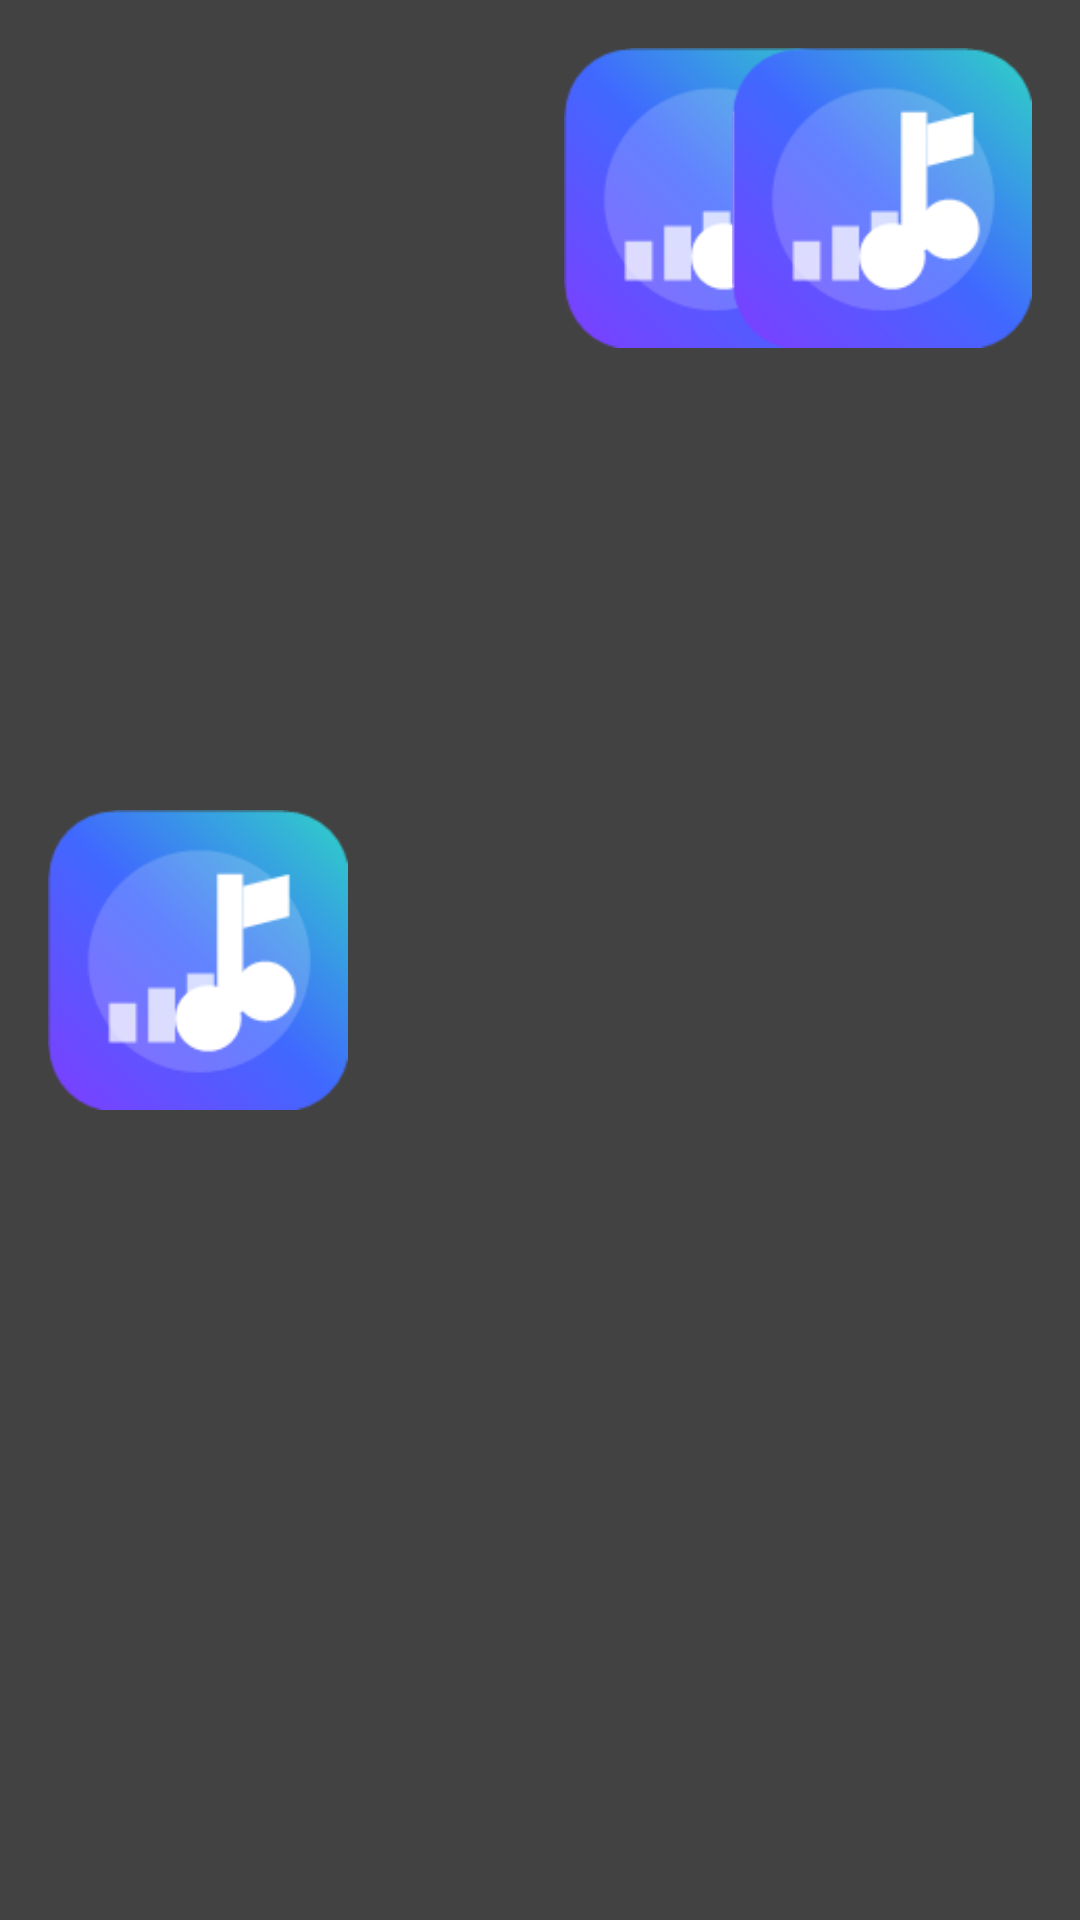

This screen was rendered from an Android layout file. Write that file and the resources it references.
<!-- AndroidManifest.xml: application theme Theme.LearnAndroid -->
<!-- res/layout/notification_view_layout.xml -->
<?xml version="1.0" encoding="utf-8"?>
<LinearLayout xmlns:android="http://schemas.android.com/apk/res/android"
    xmlns:app="http://schemas.android.com/apk/res-auto"
    android:id="@+id/cl_music_player"
    android:layout_width="match_parent"
    android:layout_height="wrap_content"
    android:background="@color/cardview_dark_background"
    android:orientation="horizontal">

    <ImageView
        android:id="@+id/iv_music_icon"
        android:layout_width="100dp"
        android:layout_height="100dp"
        android:layout_gravity="center"
        android:scaleType="fitXY"
        android:layout_marginLeft="16dp"
        android:src="@mipmap/ic_launcher" />

    <LinearLayout
        android:orientation="vertical"
        android:layout_weight="1"
        android:layout_width="0dp"
        android:layout_height="wrap_content">
        <FrameLayout
            android:layout_width="match_parent"
            android:layout_height="wrap_content"
            android:layout_weight="1"
            >
            <ImageView
                android:id="@+id/iv_music_last_song"
                android:layout_width="100dp"
                android:layout_height="100dp"
                android:layout_margin="16dp"
                android:layout_gravity="left|center_vertical"
                android:src="@drawable/default_image_round" />

            <ImageView
                android:id="@+id/iv_music_play"
                android:layout_width="100dp"
                android:layout_height="100dp"
                android:layout_margin="16dp"
                android:src="@mipmap/ic_launcher"
                android:layout_gravity="center"/>

            <ImageView
                android:id="@+id/iv_music_next_song"
                android:layout_width="100dp"
                android:layout_height="100dp"
                android:layout_margin="16dp"
                android:src="@mipmap/ic_launcher"
                android:layout_gravity="right|center_vertical"/>
        </FrameLayout>
    </LinearLayout>
</LinearLayout>
<!-- resources referenced by this layout -->
<resources>
  <!-- mipmap ic_launcher: png bitmap (mipmap-hdpi, 3338 bytes) -->
  <style name="Theme.LearnAndroid" parent="Theme.Design.Light.NoActionBar">
          <item name="colorOnPrimary">@color/hui_2</item>
          <item name="android:statusBarColor" tools:targetApi="l">?attr/colorOnPrimary</item>
          <item name="android:popupMenuStyle">@style/PopupMenu</item>
      </style>
  <color name="hui_2">#FFBBBBBB</color>
  <style name="PopupMenu" parent="@android:style/Widget.PopupMenu">
          <item name="android:popupBackground">@drawable/popup_menu_bg</item>
      </style>
</resources>
